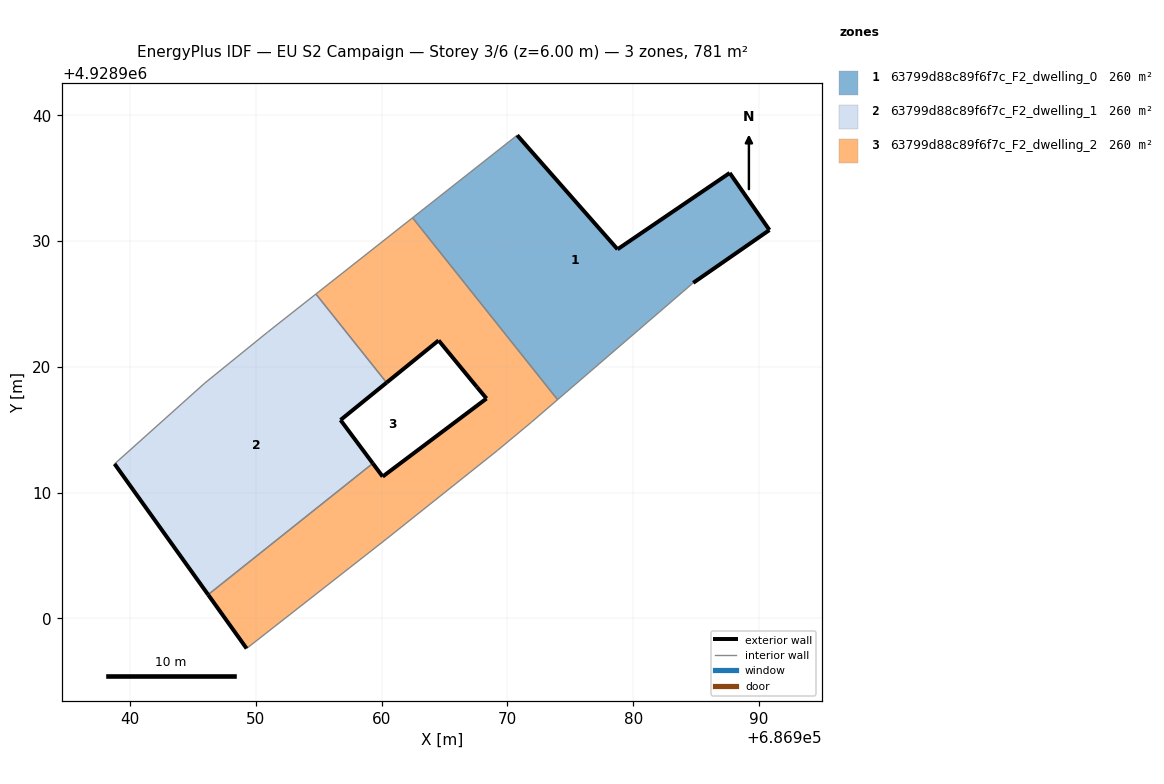
=== STOREY PLAN SPEC (per zone: floor XY polygon, exterior-wall plan segments, windows/doors) ===
zone 1: 63799d88c89f6f7c_F2_dwelling_0  (260.3 m²)
  floor: (686984.78, 4928926.68) (686990.84, 4928930.88) (686987.68, 4928935.42) (686978.76, 4928929.35) (686970.78, 4928938.42) (686962.46, 4928931.86) (686973.99, 4928917.39)
  exterior wall: (686978.76, 4928929.35) – (686987.68, 4928935.42)  [10.8 m]
  exterior wall: (686987.68, 4928935.42) – (686990.84, 4928930.88)  [5.5 m]
  exterior wall: (686990.84, 4928930.88) – (686984.78, 4928926.68)  [7.4 m]
  exterior wall: (686970.78, 4928938.42) – (686978.76, 4928929.35)  [12.1 m]
  interior walls: 3
zone 2: 63799d88c89f6f7c_F2_dwelling_1  (260.3 m²)
  floor: (686959.29, 4928912.32) (686956.73, 4928915.77) (686960.39, 4928918.74) (686954.77, 4928925.79) (686950.92, 4928922.75) (686945.95, 4928918.72) (686938.76, 4928912.28) (686946.20, 4928901.88)
  exterior wall: (686960.39, 4928918.74) – (686956.73, 4928915.77)  [4.7 m]
  exterior wall: (686956.73, 4928915.77) – (686959.30, 4928912.32)  [4.3 m]
  exterior wall: (686946.20, 4928901.88) – (686938.76, 4928912.28)  [12.8 m]
  interior walls: 5
zone 3: 63799d88c89f6f7c_F2_dwelling_2  (260.3 m²)
  floor: (686960.38, 4928906.31) (686969.21, 4928913.35) (686971.89, 4928915.58) (686973.99, 4928917.39) (686962.46, 4928931.86) (686954.77, 4928925.79) (686960.39, 4928918.74) (686964.53, 4928922.10) (686967.57, 4928918.40) (686968.34, 4928917.48) (686960.08, 4928911.27) (686959.29, 4928912.32) (686946.20, 4928901.88) (686949.26, 4928897.60)
  exterior wall: (686959.30, 4928912.32) – (686960.08, 4928911.27)  [1.3 m]
  exterior wall: (686960.08, 4928911.27) – (686968.34, 4928917.48)  [10.3 m]
  exterior wall: (686968.34, 4928917.48) – (686967.57, 4928918.40)  [1.2 m]
  exterior wall: (686967.57, 4928918.40) – (686964.53, 4928922.10)  [4.8 m]
  exterior wall: (686964.53, 4928922.10) – (686960.39, 4928918.74)  [5.3 m]
  exterior wall: (686949.26, 4928897.60) – (686946.20, 4928901.88)  [5.3 m]
  interior walls: 8

=== DERIVED (storey summary) ===
Building: EU S2 Campaign
Storey: 3 of 6  (floor level z = 6.00 m)
Storey gross floor area: 780.9 m²
Zones on this storey: 3
  - 63799d88c89f6f7c_F2_dwelling_0: floor 260.3 m²; exterior wall 35.8 m (107.3 m²); WWR 0.0%
  - 63799d88c89f6f7c_F2_dwelling_1: floor 260.3 m²; exterior wall 21.8 m (65.4 m²); WWR 0.0%
  - 63799d88c89f6f7c_F2_dwelling_2: floor 260.3 m²; exterior wall 28.2 m (84.7 m²); WWR 0.0%
Zone adjacency (shared interzone walls):
  - 63799d88c89f6f7c_F2_dwelling_0 ↔ 63799d88c89f6f7c_F2_dwelling_2
  - 63799d88c89f6f7c_F2_dwelling_1 ↔ 63799d88c89f6f7c_F2_dwelling_2